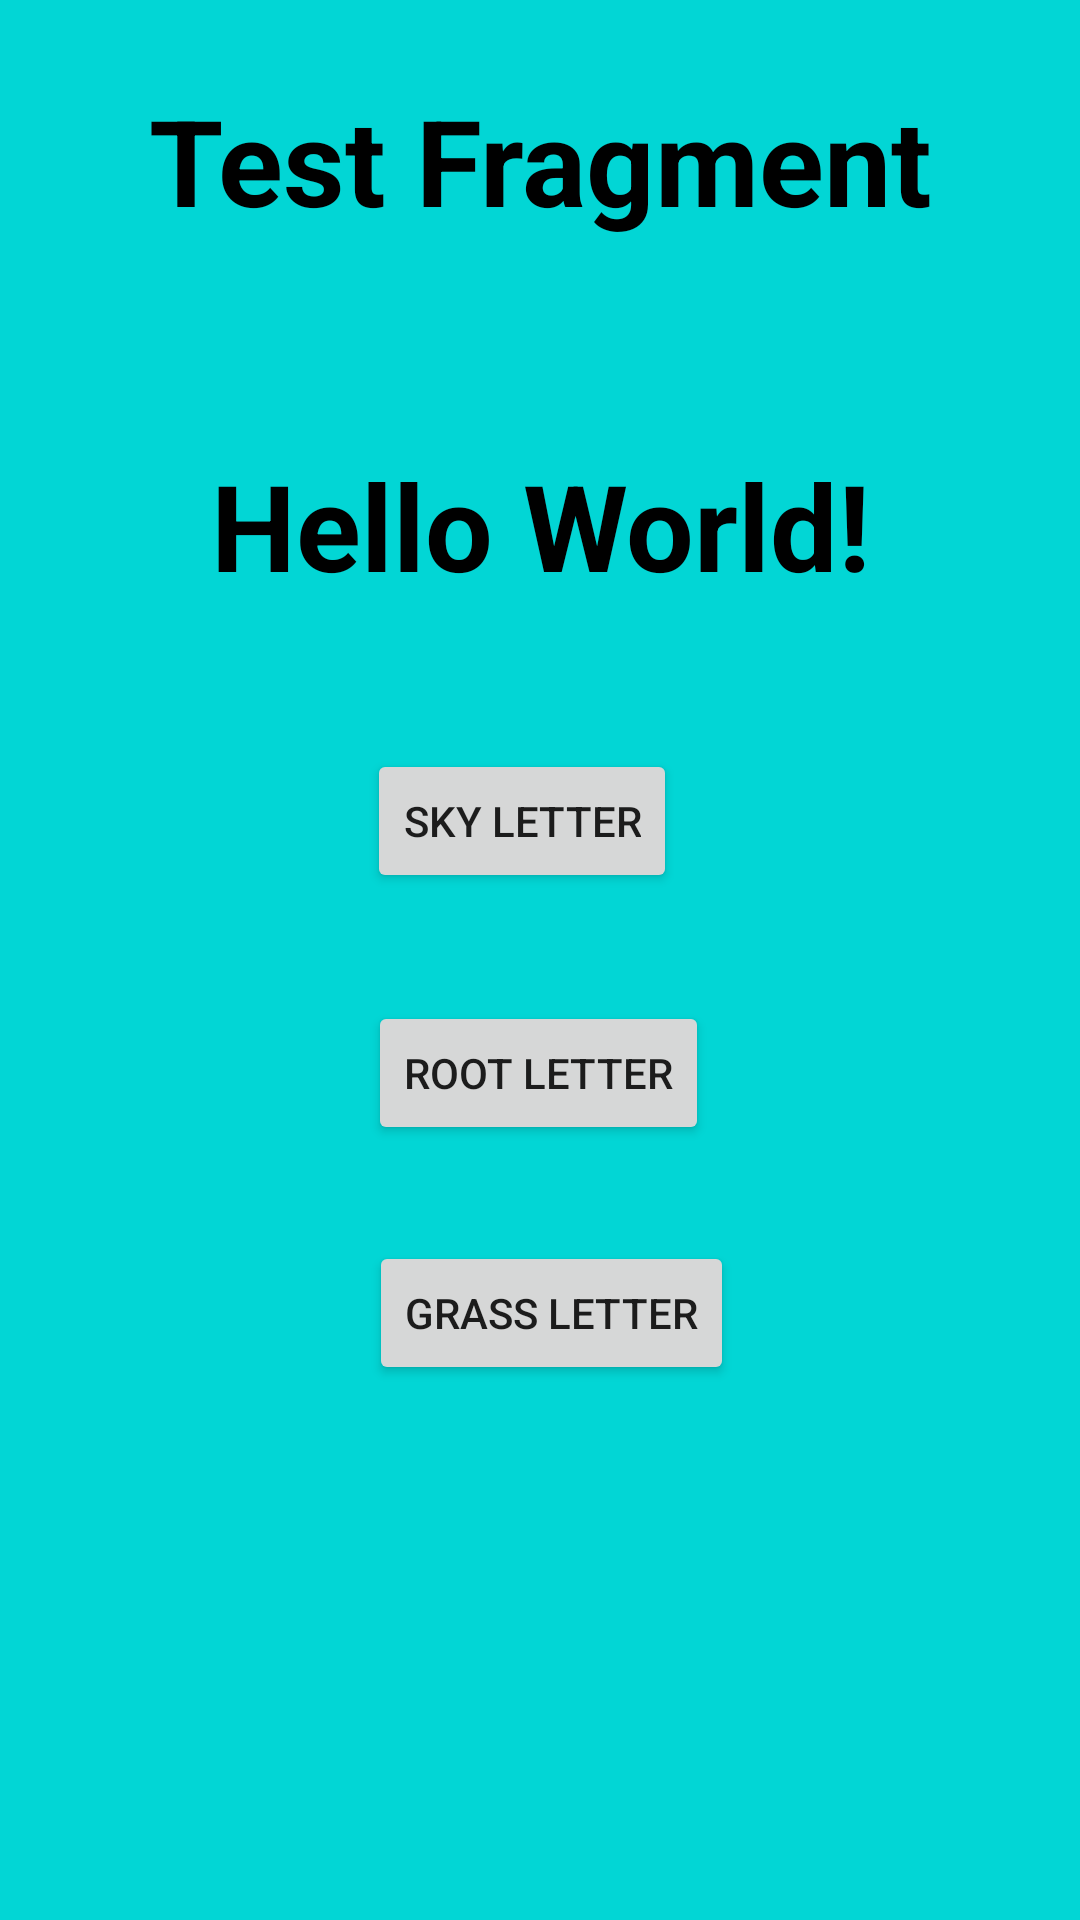

Write the Android layout XML for this screen, with the resource values it uses.
<!-- AndroidManifest.xml: application theme Theme.Letters_Test -->
<!-- res/layout/fragment_test.xml -->
<?xml version="1.0" encoding="utf-8"?>
<FrameLayout xmlns:android="http://schemas.android.com/apk/res/android"
    xmlns:app="http://schemas.android.com/apk/res-auto"
    xmlns:tools="http://schemas.android.com/tools"
    android:layout_width="match_parent"
    android:layout_height="match_parent"
    tools:context=".TestFragment">

    
    <androidx.constraintlayout.widget.ConstraintLayout
        android:layout_width="match_parent"
        android:layout_height="match_parent"
        android:background="#02D6D5">


        <TextView
            android:id="@+id/letter_text_view"

            android:layout_width="wrap_content"
            android:layout_height="wrap_content"
            android:gravity="center"
            android:text="Hello World!"
            android:textColor="@color/black"
            android:textSize="40sp"
            android:textStyle="bold"
            app:layout_constraintBottom_toBottomOf="parent"
            app:layout_constraintEnd_toEndOf="parent"
            app:layout_constraintStart_toStartOf="parent"
            app:layout_constraintTop_toTopOf="parent"
            app:layout_constraintVertical_bias="0.253" />

        <Button
            android:id="@+id/sky_button"
            android:layout_width="wrap_content"
            android:layout_height="wrap_content"
            android:layout_marginTop="48dp"
            android:text="Sky Letter"

            app:layout_constraintEnd_toEndOf="parent"
            app:layout_constraintHorizontal_bias="0.477"
            app:layout_constraintStart_toStartOf="parent"
            app:layout_constraintTop_toBottomOf="@+id/letter_text_view" />

        <Button
            android:id="@+id/root_button"
            android:layout_width="wrap_content"
            android:layout_height="wrap_content"
            android:layout_marginTop="36dp"
            android:text="Root Letter"
            app:layout_constraintEnd_toEndOf="parent"
            app:layout_constraintHorizontal_bias="0.498"
            app:layout_constraintStart_toStartOf="parent"
            app:layout_constraintTop_toBottomOf="@+id/sky_button" />

        <Button
            android:id="@+id/grass_button"
            android:layout_width="wrap_content"
            android:layout_height="wrap_content"
            android:layout_marginTop="32dp"
            android:text="Grass Letter"
            app:layout_constraintEnd_toEndOf="parent"
            app:layout_constraintHorizontal_bias="0.516"
            app:layout_constraintStart_toStartOf="parent"
            app:layout_constraintTop_toBottomOf="@+id/root_button" />

        <TextView
            android:id="@+id/answer_text_view"
            android:layout_width="wrap_content"
            android:layout_height="wrap_content"
            android:gravity="center"
            android:text=""
            android:textColor="@color/black"
            android:textSize="20sp"
            app:layout_constraintBottom_toBottomOf="parent"
            app:layout_constraintEnd_toEndOf="parent"
            app:layout_constraintStart_toStartOf="parent"
            app:layout_constraintTop_toBottomOf="@+id/grass_button"
            app:layout_constraintVertical_bias="0.41" />

        <TextView
            android:id="@+id/textView3"
            android:layout_width="wrap_content"
            android:layout_height="wrap_content"
            android:gravity="center"
            android:text="Test Fragment"
            android:textColor="@color/black"
            android:textSize="40sp"
            android:textStyle="bold"
            app:layout_constraintBottom_toTopOf="@+id/letter_text_view"
            app:layout_constraintEnd_toEndOf="parent"
            app:layout_constraintStart_toStartOf="parent"
            app:layout_constraintTop_toTopOf="parent"
            app:layout_constraintVertical_bias="0.279" />


    </androidx.constraintlayout.widget.ConstraintLayout>
</FrameLayout>
<!-- resources referenced by this layout -->
<resources>
  <style name="Theme.Letters_Test" parent="Theme.MaterialComponents.DayNight.NoActionBar">
          
          <item name="colorPrimary">@color/purple_500</item>
          <item name="colorPrimaryVariant">@color/purple_700</item>
          <item name="colorOnPrimary">@color/white</item>
          
          <item name="colorSecondary">@color/teal_200</item>
          <item name="colorSecondaryVariant">@color/teal_700</item>
          <item name="colorOnSecondary">@color/black</item>
          
          <item name="android:statusBarColor">?attr/colorPrimaryVariant</item>
          
      </style>
  <!-- not gathered from this repository: default colours our renderer supplied (Android Studio template values) -->
  <color name="purple_500">#FF6200EE</color>
  <color name="purple_700">#FF3700B3</color>
  <color name="teal_200">#FF03DAC5</color>
  <color name="teal_700">#FF018786</color>
  <color name="black">#FF000000</color>
  <color name="white">#FFFFFFFF</color>
</resources>
